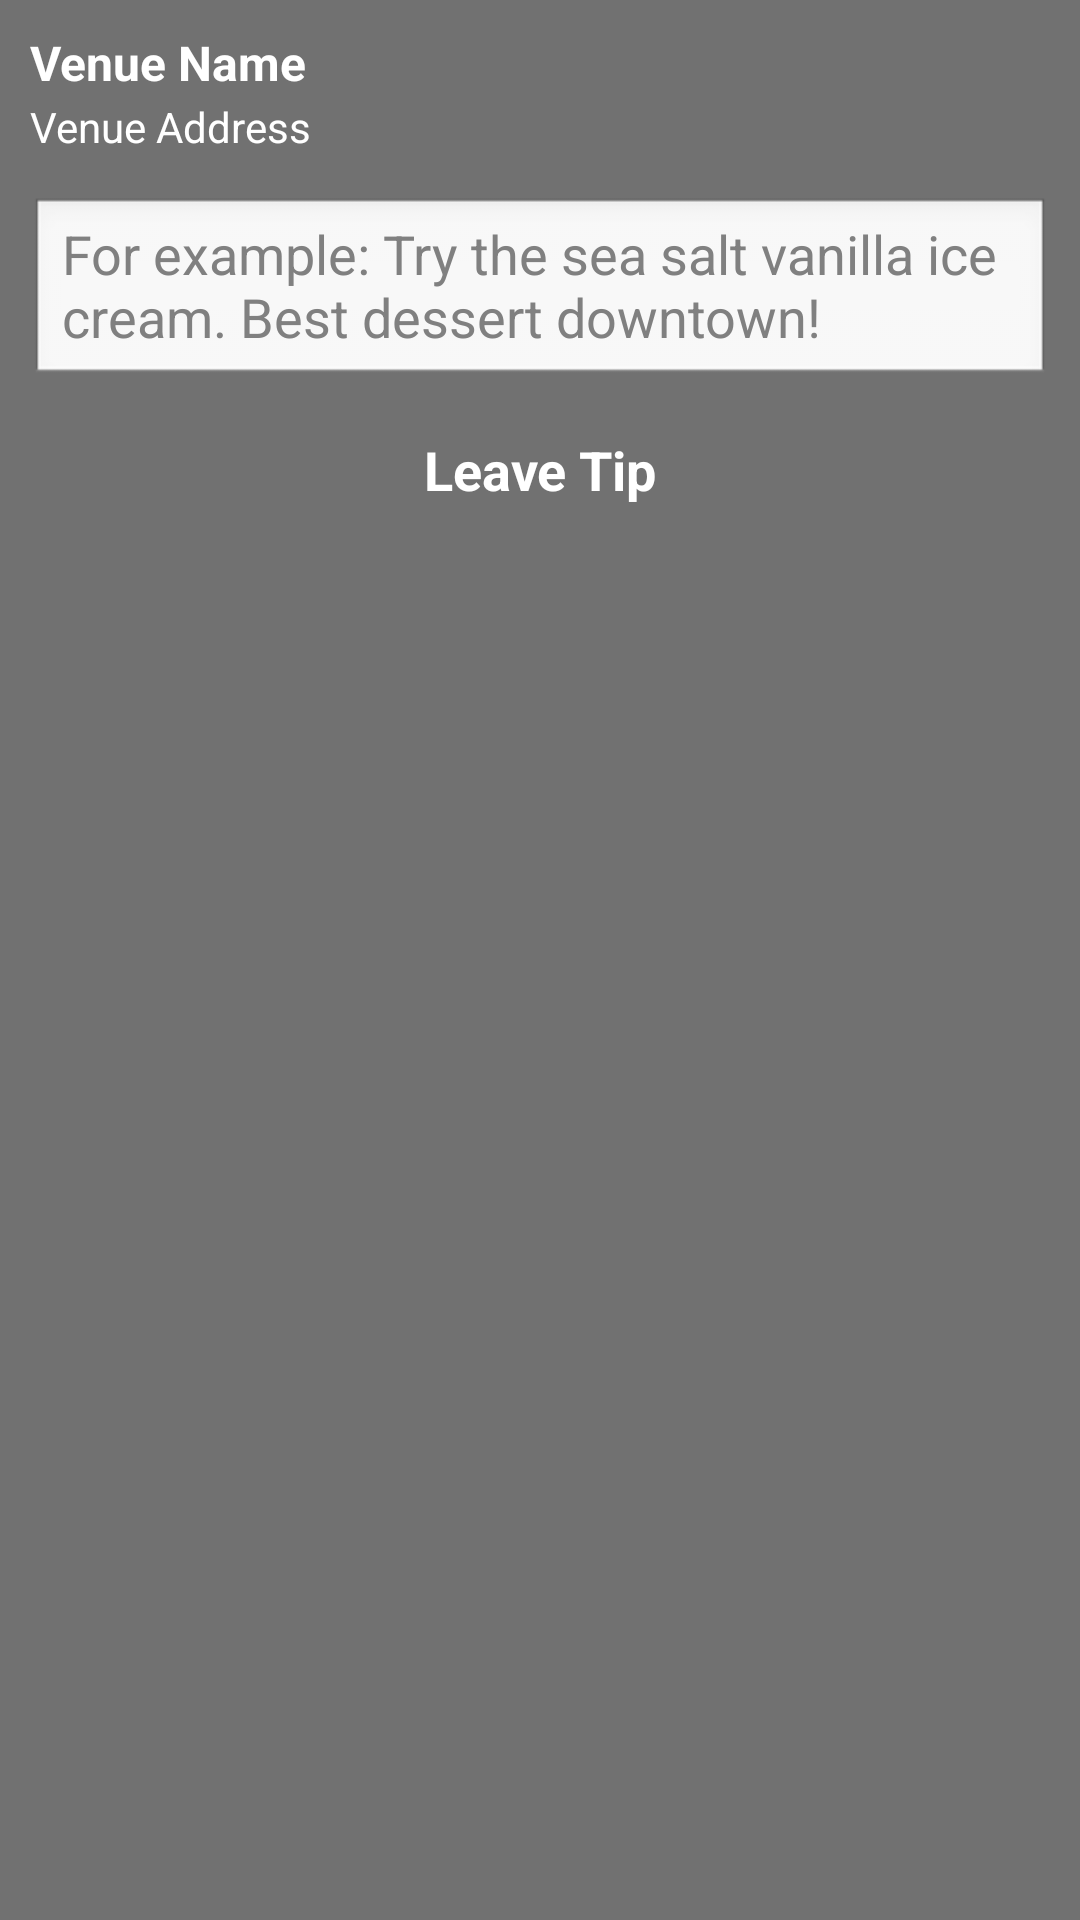

The Android layout XML behind this screen, and the referenced resources:
<!-- AndroidManifest.xml: application theme FoursquareTheme -->
<!-- res/layout/add_tip_activity.xml -->
<?xml version="1.0" encoding="utf-8"?>
<ScrollView
  xmlns:android="http://schemas.android.com/apk/res/android"
  android:id="@+id/scrollView"
  android:layout_width="fill_parent"
  android:layout_height="fill_parent"
  android:background="#717171">
        
  <LinearLayout
    android:layout_width="fill_parent"
    android:layout_height="fill_parent"
    android:orientation="vertical"
    android:padding="10dip">
    
    <TextView
      android:id="@+id/addTipActivityVenueName"
      android:layout_width="fill_parent"
      android:layout_height="wrap_content"
      android:textAppearance="@style/TextViewStyleAddTipTodoActivityBold"
      android:text="Venue Name"
      android:layout_marginBottom="1dip" />
      
    <TextView
      android:id="@+id/addTipActivityVenueAddress"
      android:layout_width="fill_parent"
      android:layout_height="wrap_content"
      android:textAppearance="@style/TextViewStyleAddTipTodoActivityNormal"
      android:text="Venue Address"
      android:layout_marginBottom="14dip" />

    <EditText
      android:id="@+id/addTipActivityText"
      android:layout_width="fill_parent"
      android:layout_height="wrap_content"
      android:inputType="textMultiLine"
      android:imeOptions="actionNext"
      android:hint="@string/add_tip_activity_text_hint"
      android:gravity="top"
      android:maxLength="200"
      android:layout_marginBottom="10dip" />

    <Button
      android:id="@+id/addTipActivityButton"
      android:layout_width="fill_parent"
      android:layout_height="wrap_content"
      android:text="@string/add_tip_activity_text_button"
      style="@style/checkinButton" />
        
  </LinearLayout>

</ScrollView>
<!-- resources referenced by this layout -->
<resources>
  <string name="add_tip_activity_text_button">Leave Tip</string>
  <string name="add_tip_activity_text_hint">For example: Try the sea salt vanilla ice cream. Best dessert downtown!</string>
  <style name="TextViewStyleAddTipTodoActivityBold">
      <item name="android:textSize">16dip</item>
      <item name="android:textStyle">bold</item>
      <item name="android:textColor">@color/white</item>
     </style>
  <style name="TextViewStyleAddTipTodoActivityNormal">
      <item name="android:textSize">14dip</item>
      <item name="android:textColor">@color/white</item>
     </style>
  <style name="checkinButton">
      <item name="android:background">@drawable/checkin_button</item>
      <item name="android:text">@string/venue_activity_checkin_button</item>
      <item name="android:textAppearance">@android:style/TextAppearance.Medium</item>
      <item name="android:textColor">@android:color/white</item>
      <item name="android:padding">5dip</item>
      <item name="android:textStyle">bold</item>
    </style>
  <style name="FoursquareTheme" parent="@android:style/Theme.Light">
  
    </style>
  <color name="white">#fff</color>
  <string name="venue_activity_checkin_button">Check In Here</string>
</resources>
